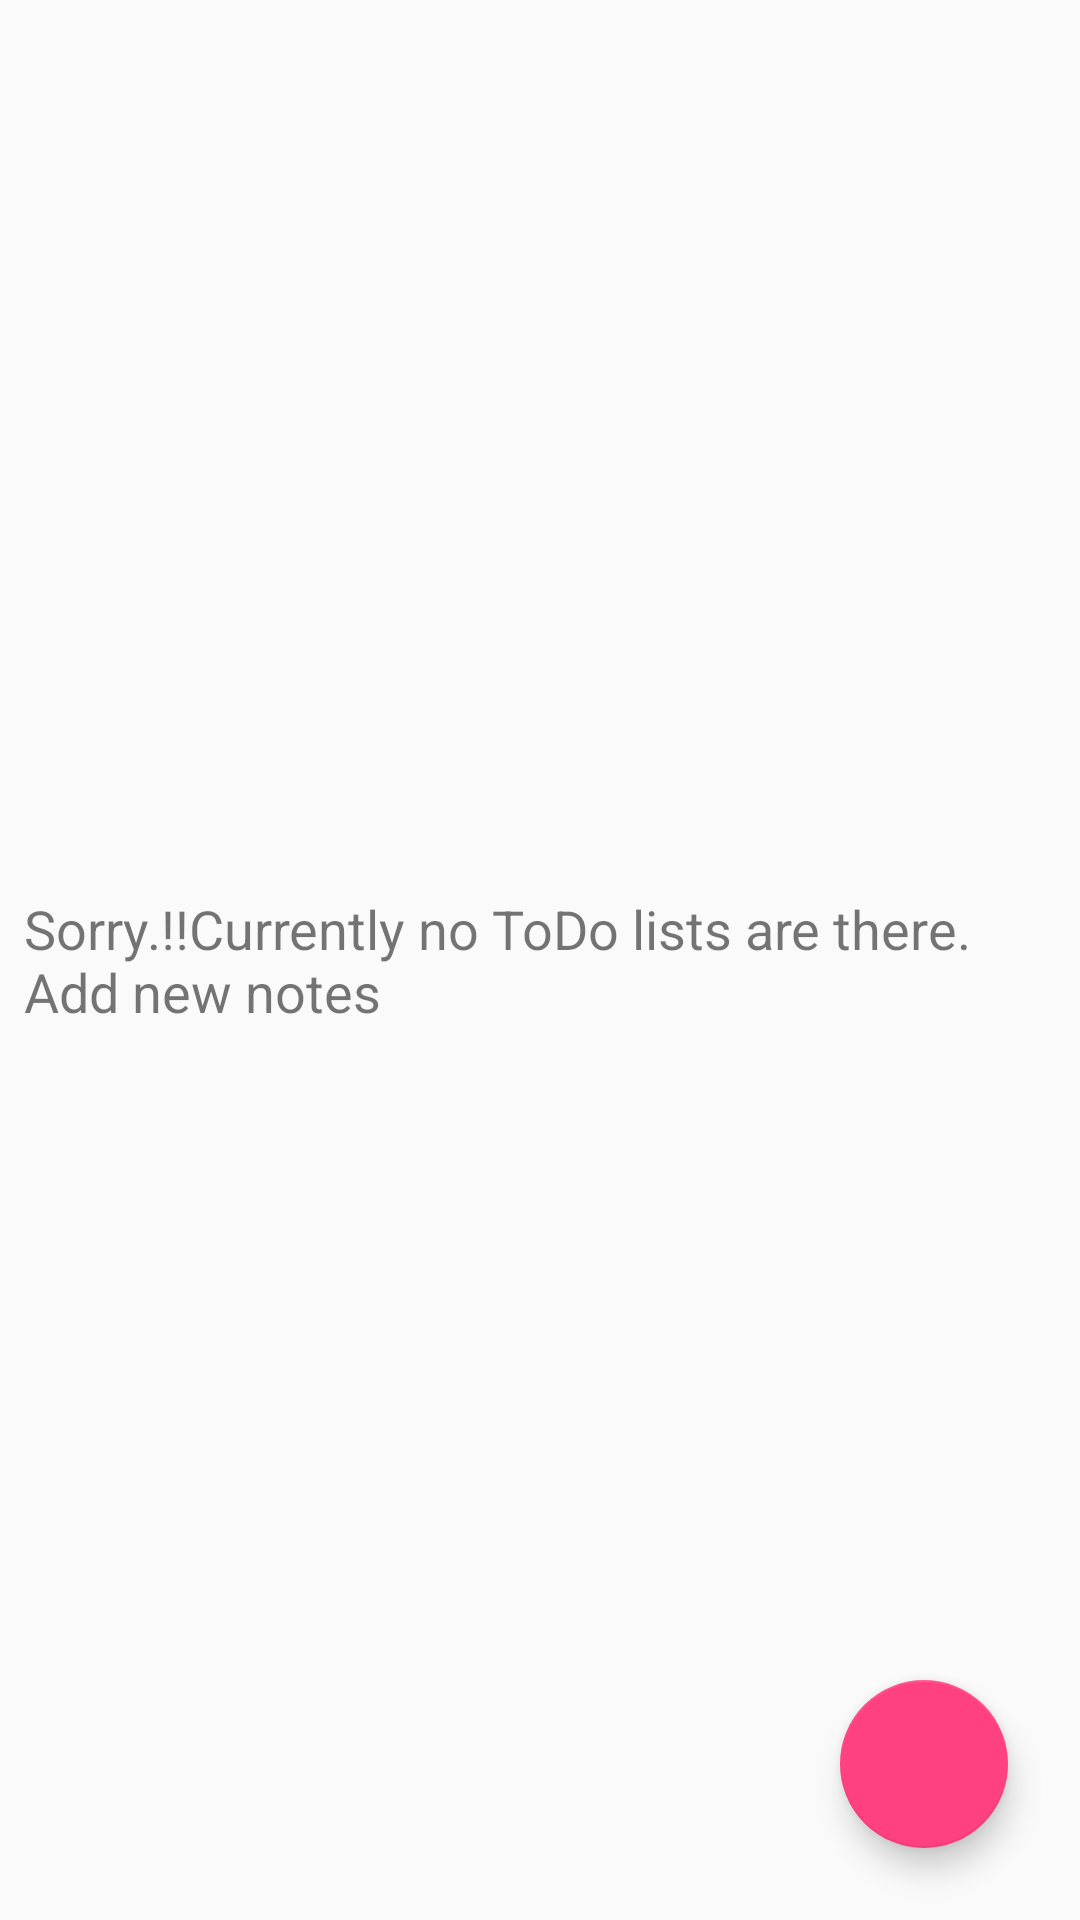

Produce the Android XML layout that renders to this screen, including the resource entries it uses.
<!-- AndroidManifest.xml: application theme AppTheme -->
<!-- res/layout/notes_fragment.xml -->
<FrameLayout xmlns:android="http://schemas.android.com/apk/res/android"
    xmlns:app="http://schemas.android.com/apk/res-auto"
    android:layout_width="match_parent"
    android:layout_height="match_parent">
    

    <android.support.v7.widget.RecyclerView
        android:id="@+id/recyclerView"
        android:layout_width="match_parent"
        android:layout_height="match_parent"
        android:descendantFocusability="afterDescendants"
        android:scrollbars="vertical" />


    <TextView
        android:id="@+id/empty_note_text"
        android:layout_width="wrap_content"
        android:layout_height="wrap_content"
        android:layout_gravity="center"
        android:layout_marginEnd="8dp"
        android:layout_marginLeft="8dp"
        android:layout_marginRight="8dp"
        android:layout_marginStart="8dp"
        android:text="@string/note_empty_text"
        android:textSize="18sp" />

    <android.support.design.widget.FloatingActionButton
        android:id="@+id/fab_addnote"
        android:layout_width="wrap_content"
        android:layout_height="wrap_content"
        android:layout_gravity="bottom|end|right"
        android:layout_marginBottom="@dimen/fab_margin"
        android:layout_marginEnd="@dimen/fab_margin"
        android:layout_marginRight="@dimen/fab_margin"
        android:background="@color/colorAccent"
        android:contentDescription="@string/add_new_note"
        android:src="@drawable/ic_add_white"
        app:elevation="@dimen/fab_elevation"
        app:fabSize="normal"
        app:pressedTranslationZ="@dimen/fab_press_translation_z"
        app:rippleColor="@color/cardview_light_background" />


</FrameLayout>
<!-- resources referenced by this layout -->
<resources>
  <color name="colorAccent">#FF4081</color>
  <dimen name="fab_elevation">6dp</dimen>
  <dimen name="fab_margin">24dp</dimen>
  <dimen name="fab_press_translation_z">6dp</dimen>
  <string name="add_new_note">Add new note</string>
  <string name="note_empty_text">Sorry.!!Currently no ToDo lists are there. Add new notes</string>
  <style name="AppTheme" parent="Theme.AppCompat.Light.NoActionBar">
          
          <item name="colorPrimary">@color/colorPrimary</item>
          <item name="colorPrimaryDark">@color/colorPrimaryDark</item>
          <item name="colorAccent">@color/colorAccent</item>
  
  
      </style>
  <color name="colorPrimary">#00BCD4</color>
  <color name="colorPrimaryDark">#0097A7</color>
</resources>
